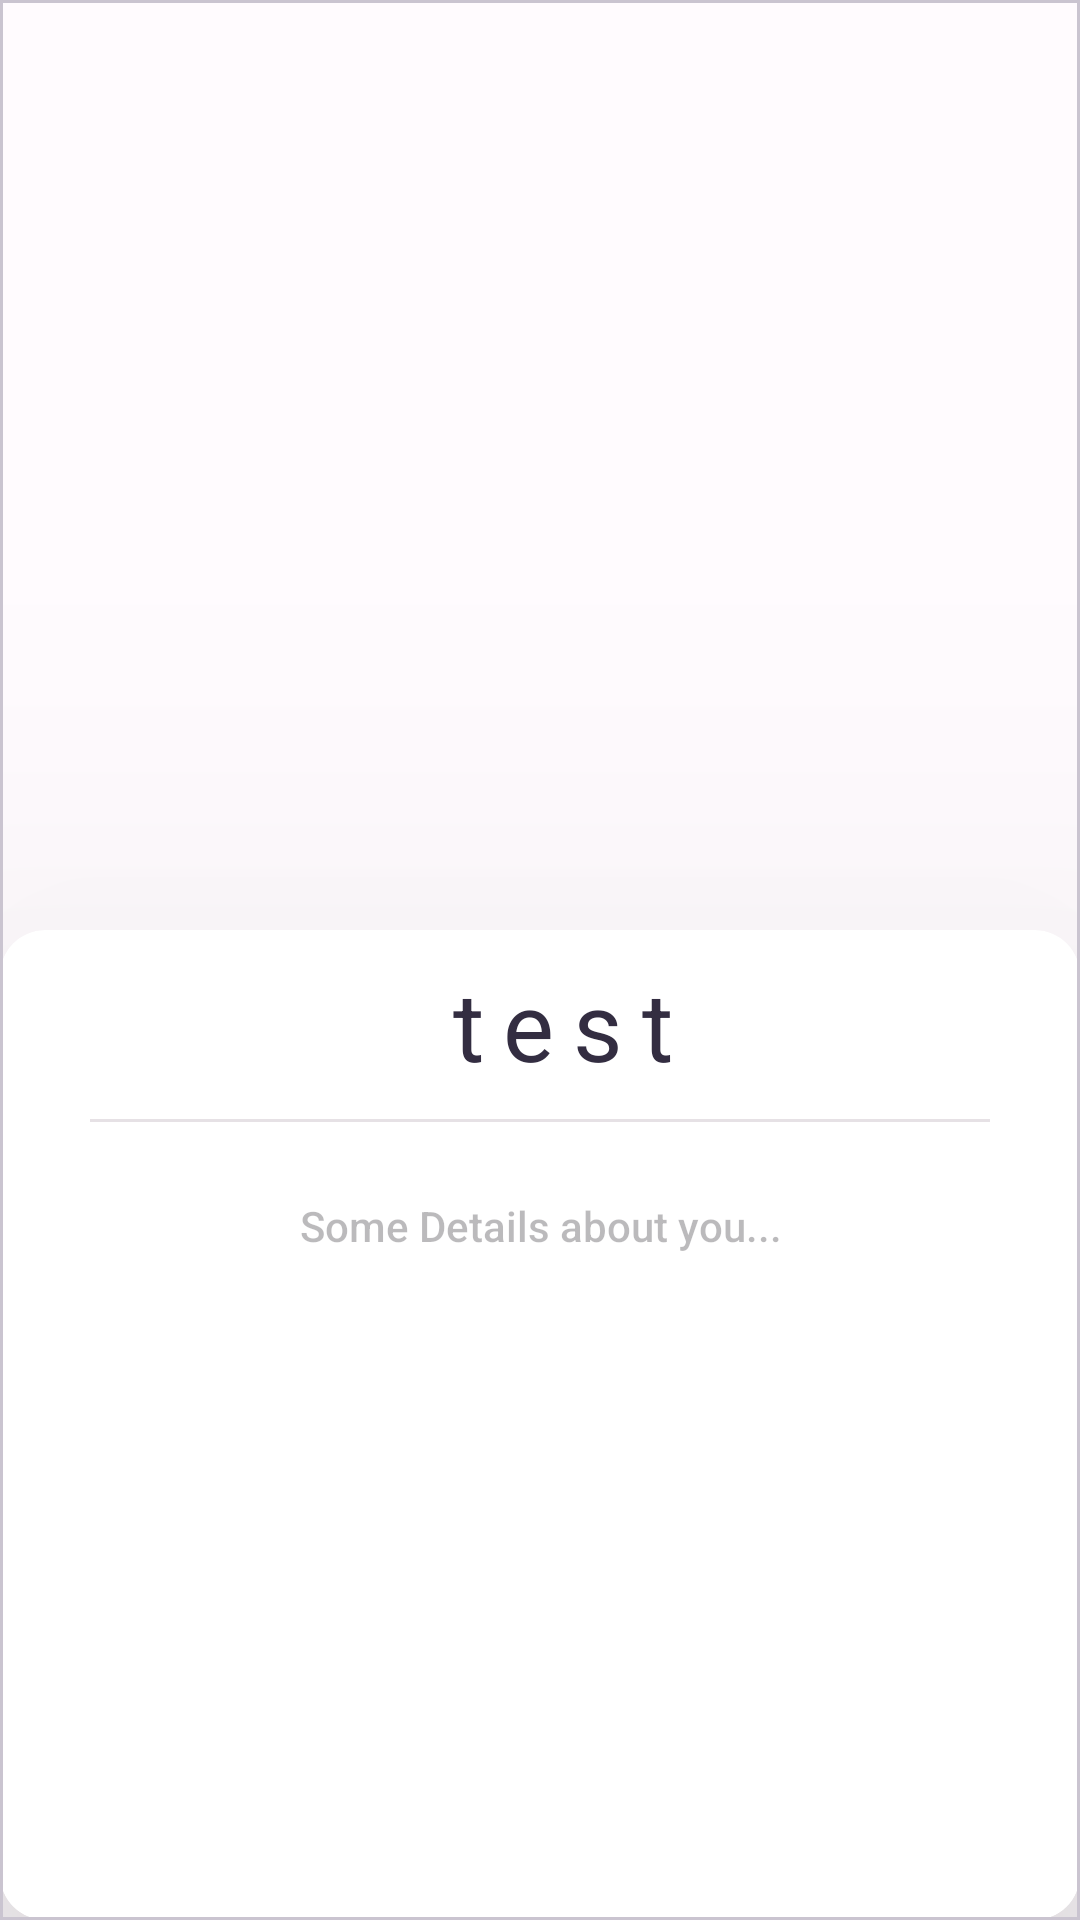

The Android layout XML behind this screen, and the referenced resources:
<!-- AndroidManifest.xml: application theme Theme.MyApplication -->
<!-- res/layout/fragment_person_card.xml -->
<layout xmlns:android="http://schemas.android.com/apk/res/android"
    xmlns:app="http://schemas.android.com/apk/res-auto"
    xmlns:tools="http://schemas.android.com/tools">
<data>
    <variable
        name="person"
        type="com.example.myapplication.model.person.Person" />
</data>

    <androidx.constraintlayout.widget.ConstraintLayout
        android:id="@+id/personCardFragment"
        android:layout_width="match_parent"
        android:layout_height="match_parent"
        >

        <com.google.android.material.card.MaterialCardView
            android:id="@+id/person_card_details"
            android:layout_width="match_parent"
            android:layout_height="match_parent"
            android:transitionName="@string/person_card_details_transition_name"
            app:cardCornerRadius="0dp"
            app:layout_constraintBottom_toBottomOf="parent"
            app:layout_constraintEnd_toEndOf="parent"
            app:layout_constraintHorizontal_bias="0.5"
            app:layout_constraintStart_toStartOf="parent"
            app:layout_constraintTop_toTopOf="parent"
            app:layout_constraintVertical_bias="0.5">

            <ImageView
                android:id="@+id/person_image"
                android:layout_width="match_parent"
                android:layout_height="350dp"
                android:scaleType="centerCrop"
                android:src="@{person.imagePath}"
                app:layout_constraintEnd_toEndOf="parent"
                app:layout_constraintHorizontal_bias="0.0"
                app:layout_constraintStart_toStartOf="parent"
                app:layout_constraintTop_toTopOf="parent" />

            <com.google.android.material.card.MaterialCardView
                android:id="@+id/cardView"
                android:layout_width="match_parent"
                android:layout_height="match_parent"
                android:layout_marginTop="310dp"
                app:cardBackgroundColor="@color/cardview_light_background"
                app:cardCornerRadius="15dp"
                app:cardElevation="100dp"
                app:layout_constraintEnd_toEndOf="parent"
                app:layout_constraintHorizontal_bias="0.5"
                app:layout_constraintStart_toStartOf="parent"
                app:layout_constraintTop_toTopOf="parent"
                app:strokeWidth="0dp">

                <LinearLayout
                    android:layout_width="match_parent"
                    android:layout_height="match_parent"
                    android:orientation="vertical">

                    <TextView
                        android:id="@+id/person_name"
                        android:layout_width="match_parent"
                        android:layout_height="wrap_content"
                        android:gravity="center"
                        android:hint="test"
                        android:letterSpacing="0.2"
                        android:padding="10dp"
                        android:paddingStart="25dp"
                        android:textColorHint="@color/md_theme_dark_onSecondary"
                        android:textSize="32sp" />

                    <com.google.android.material.divider.MaterialDivider
                        android:id="@+id/materialDivider"
                        android:layout_width="300dp"
                        android:layout_height="wrap_content"
                        android:layout_gravity="center"
                        app:dividerColor="@color/md_theme_dark_inverseSurface" />

                    <TextView
                        android:id="@+id/person_details"
                        android:layout_width="match_parent"
                        android:layout_height="match_parent"
                        android:alpha="0.8"
                        android:fontFamily="sans-serif-medium"
                        android:gravity="center|top"
                        android:hint="Some Details about you..."
                        android:paddingTop="25dp"
                        android:textColor="@color/md_theme_light_inverseSurface" />

                </LinearLayout>

            </com.google.android.material.card.MaterialCardView>

        </com.google.android.material.card.MaterialCardView>
    </androidx.constraintlayout.widget.ConstraintLayout>
</layout>
<!-- resources referenced by this layout -->
<resources>
  <color name="md_theme_dark_inverseSurface">#E6E1E5</color>
  <color name="md_theme_dark_onSecondary">#332D41</color>
  <color name="md_theme_light_inverseSurface">#313033</color>
  <string name="person_card_details_transition_name">person_card_details</string>
  <color name="md_theme_light_onErrorContainer">#410E0B</color>
  <color name="md_theme_light_onError">#FFFFFF</color>
  <color name="md_theme_light_errorContainer">#F9DEDC</color>
  <color name="md_theme_light_onTertiaryContainer">#31111D</color>
  <color name="md_theme_light_onTertiary">#FFFFFF</color>
  <color name="md_theme_light_tertiaryContainer">#FFD8E4</color>
  <color name="md_theme_light_tertiary">#7D5260</color>
  <color name="md_theme_light_error">#B3261E</color>
  <color name="md_theme_light_outline">#79747E</color>
  <color name="md_theme_light_onBackground">#1C1B1F</color>
  <color name="md_theme_light_background">#FFFBFE</color>
  <color name="md_theme_light_inverseOnSurface">#F4EFF4</color>
  <color name="md_theme_light_onSurfaceVariant">#49454F</color>
  <color name="md_theme_light_onSurface">#1C1B1F</color>
  <color name="md_theme_light_surfaceVariant">#E7E0EC</color>
  <color name="md_theme_light_surface">#FFFBFE</color>
  <color name="md_theme_light_onSecondaryContainer">#1D192B</color>
  <color name="md_theme_light_onSecondary">#FFFFFF</color>
  <color name="md_theme_light_secondaryContainer">#E8DEF8</color>
  <color name="md_theme_light_secondary">#625B71</color>
  <color name="md_theme_light_onPrimaryContainer">#21005D</color>
  <color name="md_theme_light_onPrimary">#FFFFFF</color>
  <color name="md_theme_light_primaryContainer">#FFFBFE</color>
  <color name="md_theme_light_primary">#6750A4</color>
  <color name="md_theme_light_inversePrimary">#D0BCFF</color>
</resources>
